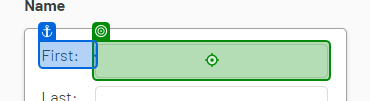
Workflow: WebDataCapturing

Step 1: type "[CurrentRow("first name").ToString]" into the text box (chrome.exe)

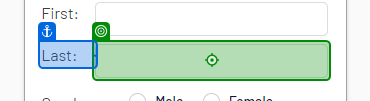
Step 2: type "[CurrentRow("last name").ToString]" into the text box (chrome.exe)

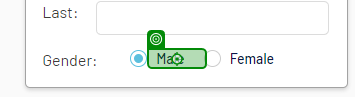
Step 3 [then]: click on the label (chrome.exe)

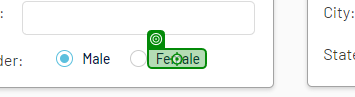
Step 4 [else]: click on the label 'Female' (chrome.exe)

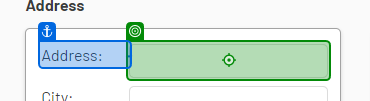
Step 5: type "[CurrentRow("address").ToString]" into the text box (chrome.exe)

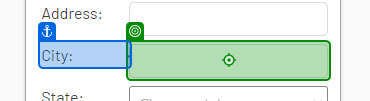
Step 6: type "[CurrentRow("city").ToString]" into the text box (chrome.exe)

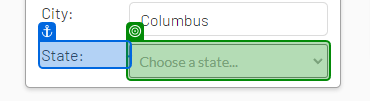
Step 7: select "[CurrentRow("state").ToString]" in the drop-down (chrome.exe)

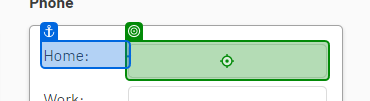
Step 8: type "[CurrentRow("home phone").ToString]" into the text box (chrome.exe)

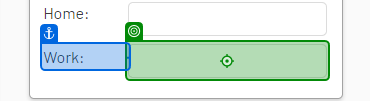
Step 9: type "[CurrentRow("work phone").ToString]" into the text box (chrome.exe)

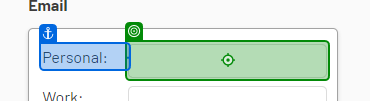
Step 10: type "[CurrentRow("personal email").ToString]" into the text box (chrome.exe)

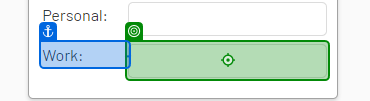
Step 11: type "[CurrentRow("work email").ToString]" into the text box (chrome.exe)

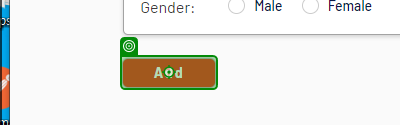
Step 12: click on the button 'Add' (chrome.exe)
